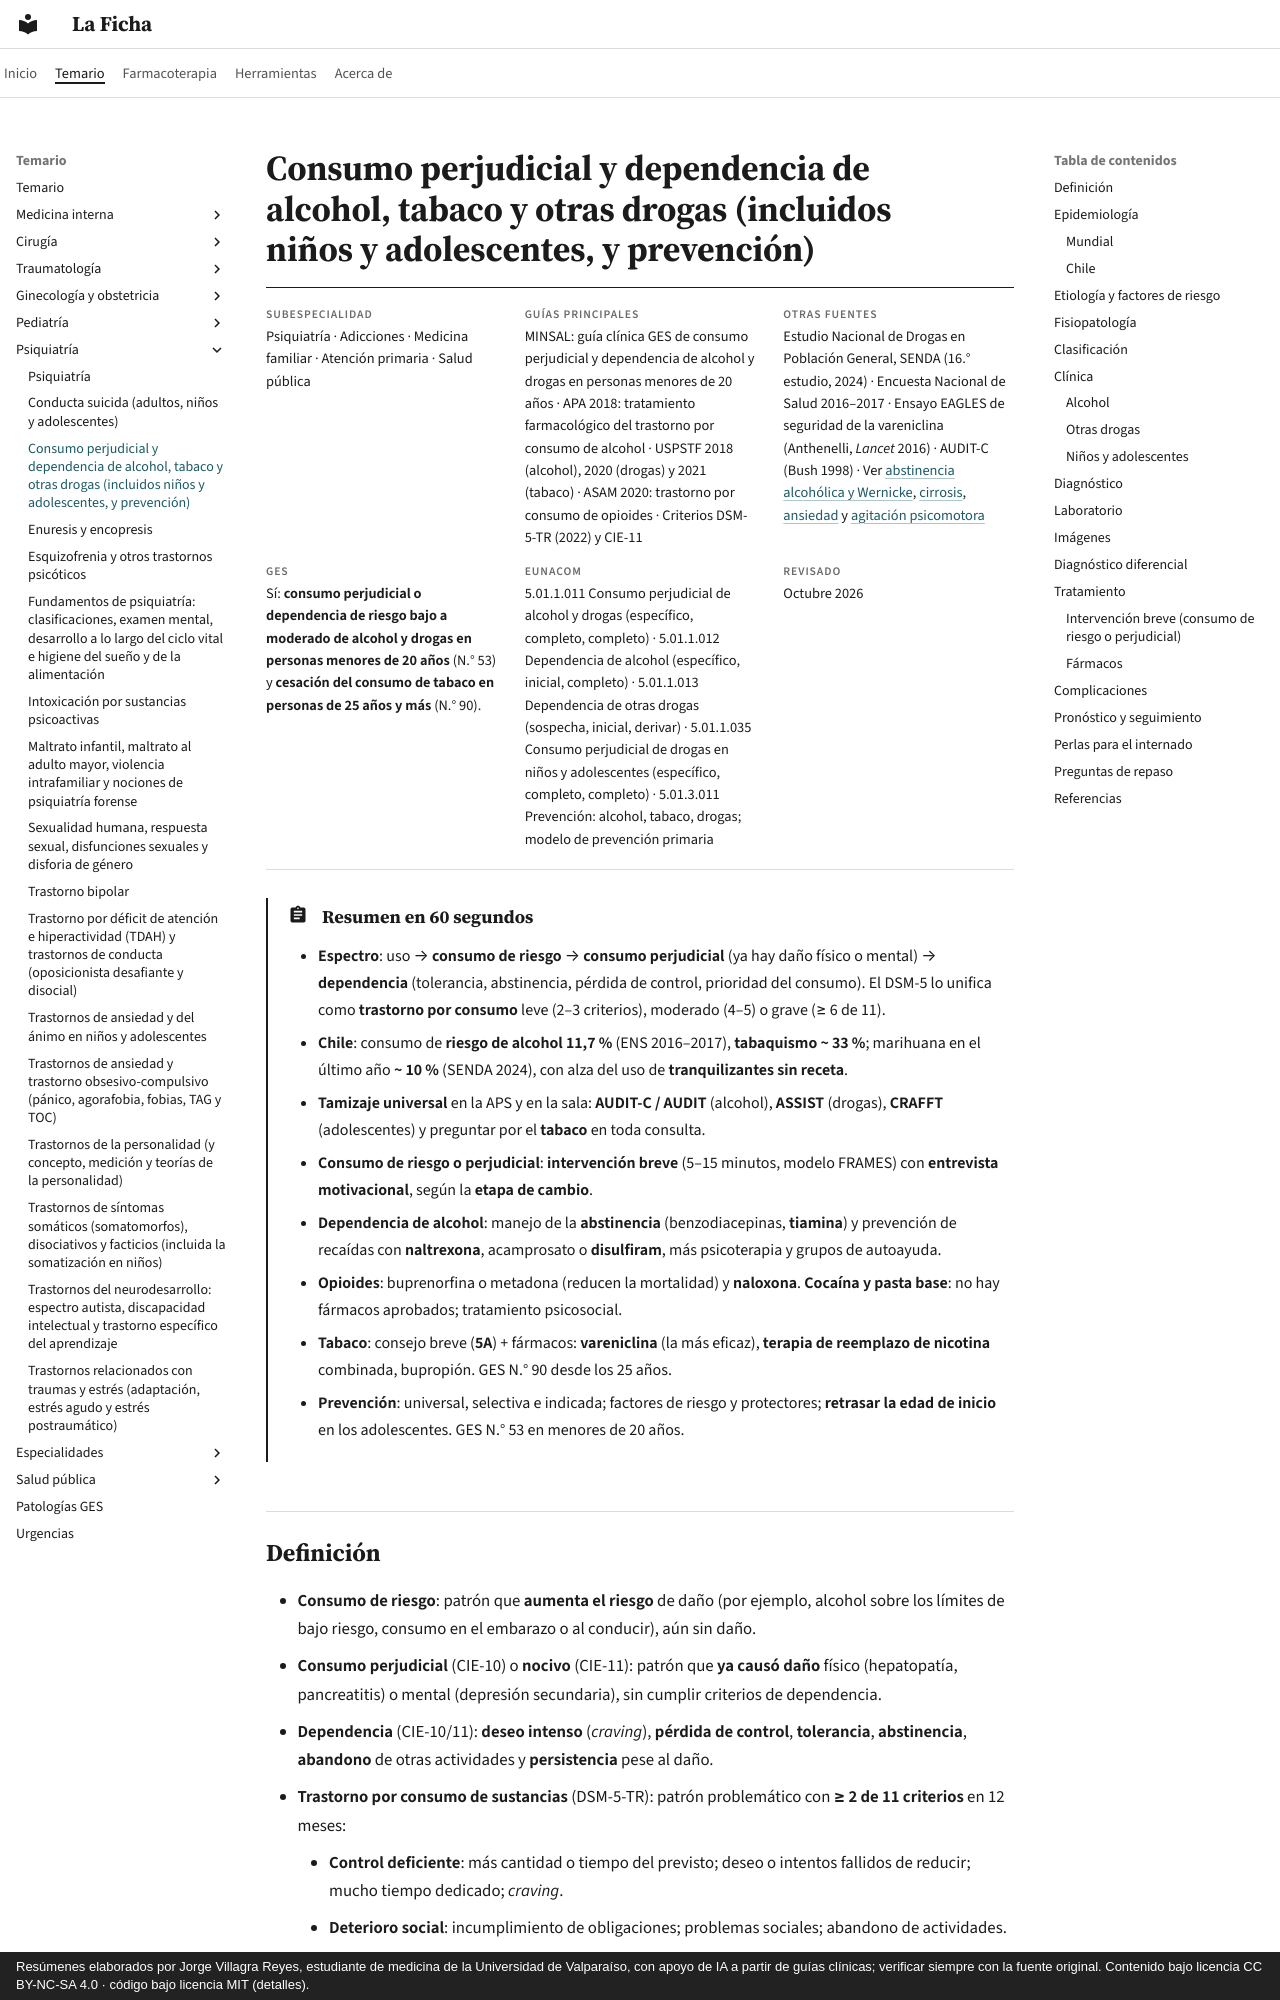

repository: jorgevillagrareyes-dotcom/laficha · page: psiquiatria/consumo-de-alcohol-tabaco-y-drogas.html · generator: mkdocs · copyright: Resúmenes elaborados por Jorge Villagra Reyes, estudiante de medicina de la Universidad de Valparaíso, con apoyo de IA a partir de guías clínicas; verificar siempre con la fuente original. Contenido bajo licencia CC BY-NC-SA 4.0 · código bajo licencia MIT (detalles).

---
tags:
  - Psiquiatría
  - GES
  - Frecuente en sala
---

# Consumo perjudicial y dependencia de alcohol, tabaco y otras drogas (incluidos niños y adolescentes, y prevención)

<div class="ficha" markdown>

**Subespecialidad**
Psiquiatría · Adicciones · Medicina familiar · Atención primaria · Salud pública

**Guías principales**
MINSAL: guía clínica GES de consumo perjudicial y dependencia de alcohol y drogas en personas menores de 20 años · APA 2018: tratamiento farmacológico del trastorno por consumo de alcohol · USPSTF 2018 (alcohol), 2020 (drogas) y 2021 (tabaco) · ASAM 2020: trastorno por consumo de opioides · Criterios DSM-5-TR (2022) y CIE-11

**Otras fuentes**
Estudio Nacional de Drogas en Población General, SENDA (16.° estudio, 2024) · Encuesta Nacional de Salud 2016–2017 · Ensayo EAGLES de seguridad de la vareniclina (Anthenelli, *Lancet* 2016) · AUDIT-C (Bush 1998) · Ver [abstinencia alcohólica y Wernicke](../neurologia/abstinencia-alcoholica-y-wernicke.md), [cirrosis](../gastroenterologia/cirrosis-y-complicaciones.md), [ansiedad](trastornos-de-ansiedad-y-toc.md) y [agitación psicomotora](../geriatria/agitacion-psicomotora-y-agresividad.md)

**GES**
Sí: **consumo perjudicial o dependencia de riesgo bajo a moderado de alcohol y drogas en personas menores de 20 años** (N.° 53) y **cesación del consumo de tabaco en personas de 25 años y más** (N.° 90).

**EUNACOM**
5.01.1.011 Consumo perjudicial de alcohol y drogas (específico, completo, completo) · 5.01.1.012 Dependencia de alcohol (específico, inicial, completo) · 5.01.1.013 Dependencia de otras drogas (sospecha, inicial, derivar) · 5.01.1.035 Consumo perjudicial de drogas en niños y adolescentes (específico, completo, completo) · 5.01.3.011 Prevención: alcohol, tabaco, drogas; modelo de prevención primaria

**Revisado**
Octubre 2026

</div>

!!! abstract "Resumen en 60 segundos"
    - **Espectro**: uso → **consumo de riesgo** → **consumo perjudicial** (ya hay daño físico o mental) → **dependencia** (tolerancia, abstinencia, pérdida de control, prioridad del consumo). El DSM-5 lo unifica como **trastorno por consumo** leve (2–3 criterios), moderado (4–5) o grave (≥ 6 de 11).
    - **Chile**: consumo de **riesgo de alcohol 11,7 %** (ENS 2016–2017), **tabaquismo ~ 33 %**; marihuana en el último año **~ 10 %** (SENDA 2024), con alza del uso de **tranquilizantes sin receta**.
    - **Tamizaje universal** en la APS y en la sala: **AUDIT-C / AUDIT** (alcohol), **ASSIST** (drogas), **CRAFFT** (adolescentes) y preguntar por el **tabaco** en toda consulta.
    - **Consumo de riesgo o perjudicial**: **intervención breve** (5–15 minutos, modelo FRAMES) con **entrevista motivacional**, según la **etapa de cambio**.
    - **Dependencia de alcohol**: manejo de la **abstinencia** (benzodiacepinas, **tiamina**) y prevención de recaídas con **naltrexona**, acamprosato o **disulfiram**, más psicoterapia y grupos de autoayuda.
    - **Opioides**: buprenorfina o metadona (reducen la mortalidad) y **naloxona**. **Cocaína y pasta base**: no hay fármacos aprobados; tratamiento psicosocial.
    - **Tabaco**: consejo breve (**5A**) + fármacos: **vareniclina** (la más eficaz), **terapia de reemplazo de nicotina** combinada, bupropión. GES N.° 90 desde los 25 años.
    - **Prevención**: universal, selectiva e indicada; factores de riesgo y protectores; **retrasar la edad de inicio** en los adolescentes. GES N.° 53 en menores de 20 años.
